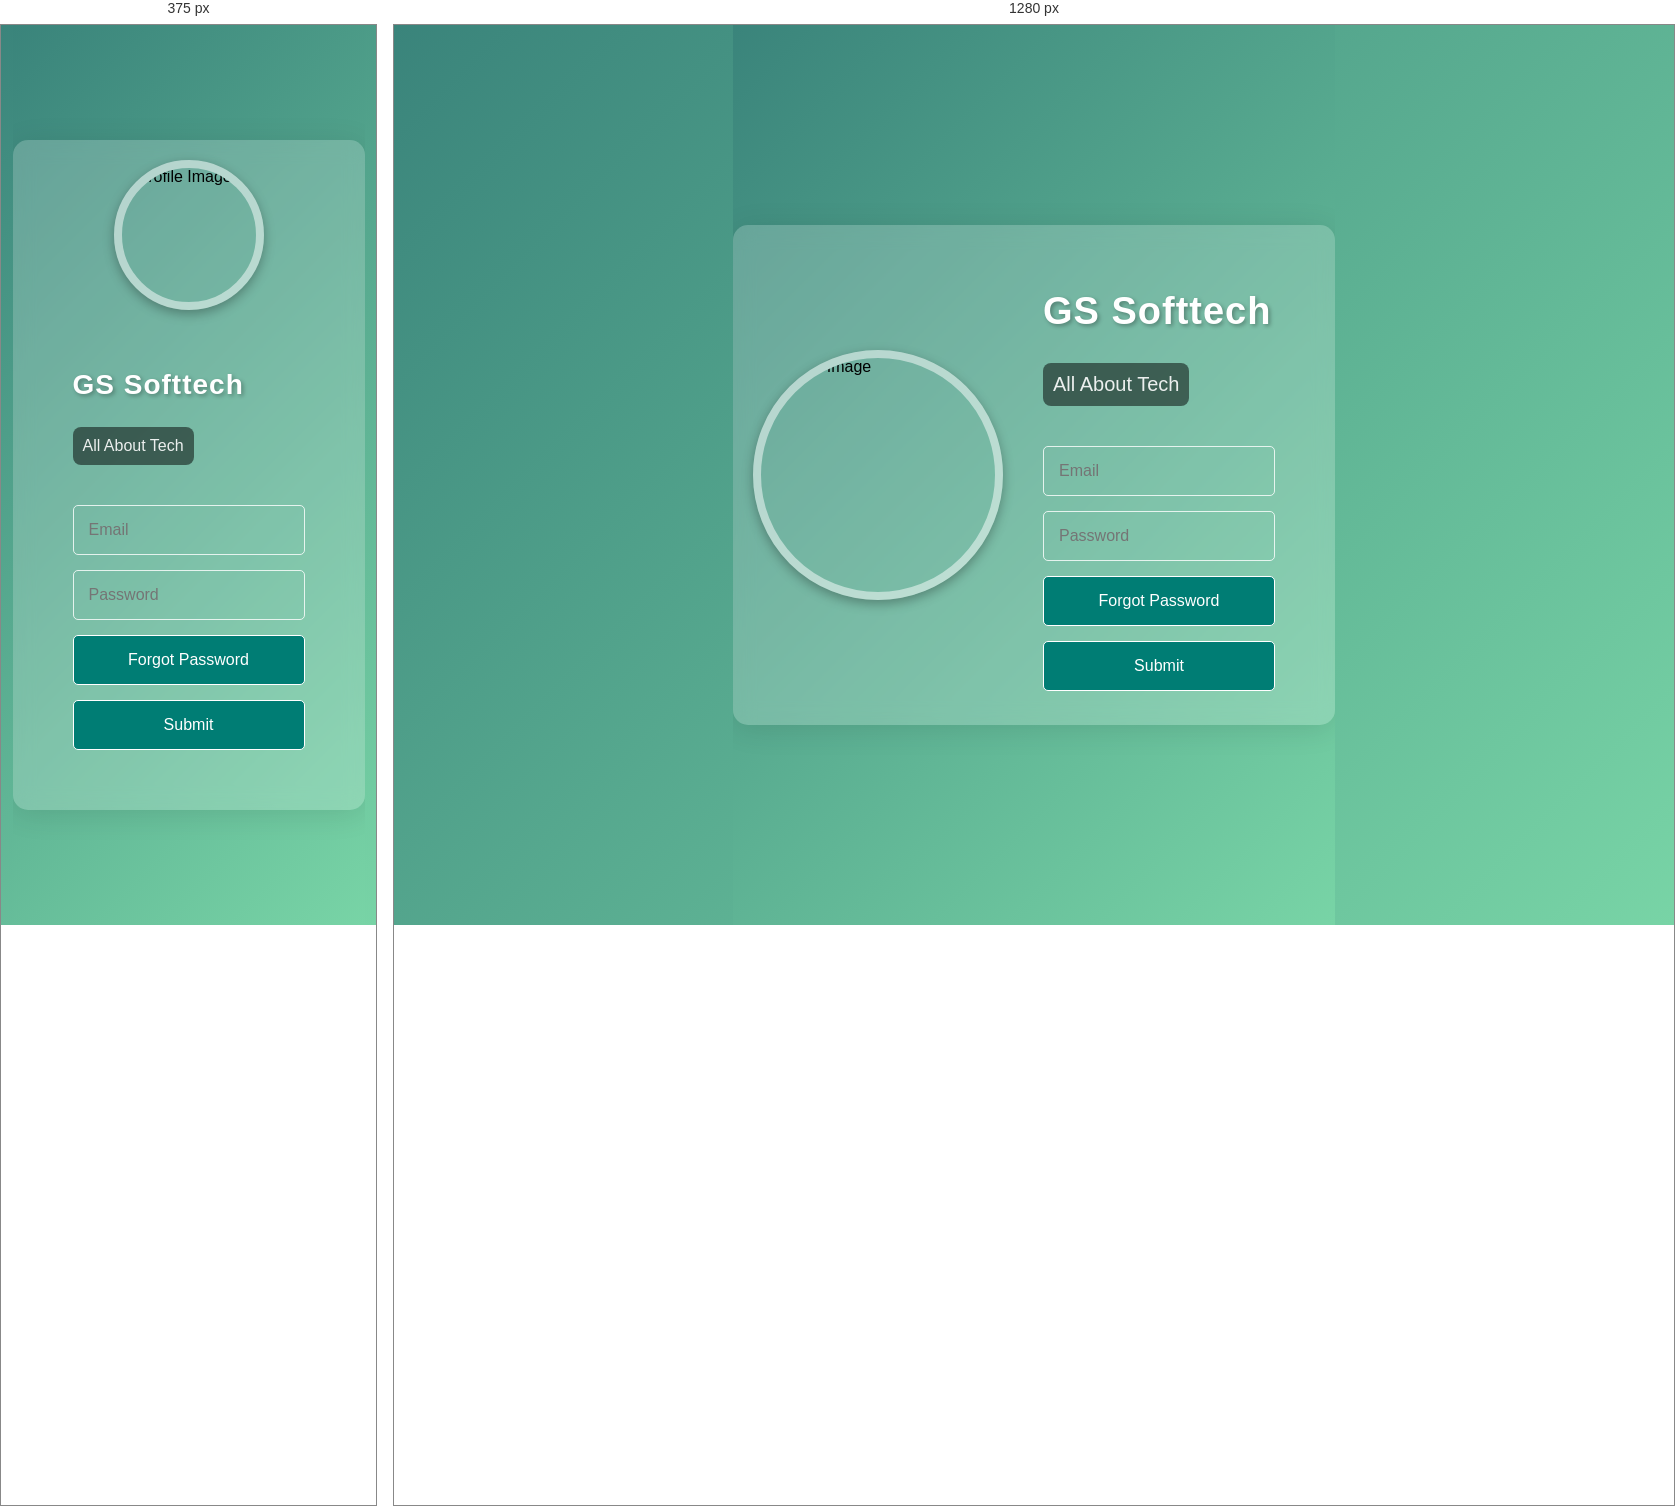
Rendered at 375 px and 1280 px, left to right.

<!-- file: Gs.html -->
<!DOCTYPE html>
<html lang="en">
<head>
    <meta charset="UTF-8">
    <meta name="viewport" content="width=device-width, initial-scale=1.0">
    <meta http-equiv="X-UA-Compatible" content="IE=edge">
    <title>GS Softtech Login Page</title>
    <link rel="stylesheet" href="GS.css">
    <link rel="stylesheet" href="https://cdnjs.cloudflare.com/ajax/libs/font-awesome/6.0.0-beta3/css/all.min.css">
</head>
<body>
    <div class="login-container">
        <div class="profile-image">
            <img src="me.jpg" alt="Profile Image">
        </div>

        <div class="login-form">
            <h1>GS Softtech</h1>
            <p>All About Tech</p>
            <input type="email" id="email" placeholder="Email" required>
            <input type="password" id="password" placeholder="Password" required>
            <button id="forgot-password">Forgot Password</button>
            <button id="submit">Submit</button>

            <div class="social-media">
                <a href="#" target="_blank"><i class="fab fa-instagram"></i></a>
                <a href="#" target="_blank"><i class="fab fa-facebook"></i></a>
                <a href="#" target="_blank"><i class="fab fa-twitter"></i></a>
            </div>
        </div>
    </div>

    <script src="GS.js"></script>
</body>
</html>


/* @media block from GS.css */
@media (max-width: 768px) {
    .login-container {
        flex-direction: column;
        height: auto;
    }

    .profile-image {
        margin-bottom: 20px;
    }

    .profile-image img {
        width: 150px;
        height: 150px;
    }

    .login-form h1 {
        font-size: 28px;
    }

    .login-form p {
        font-size: 16px; 
    }
}